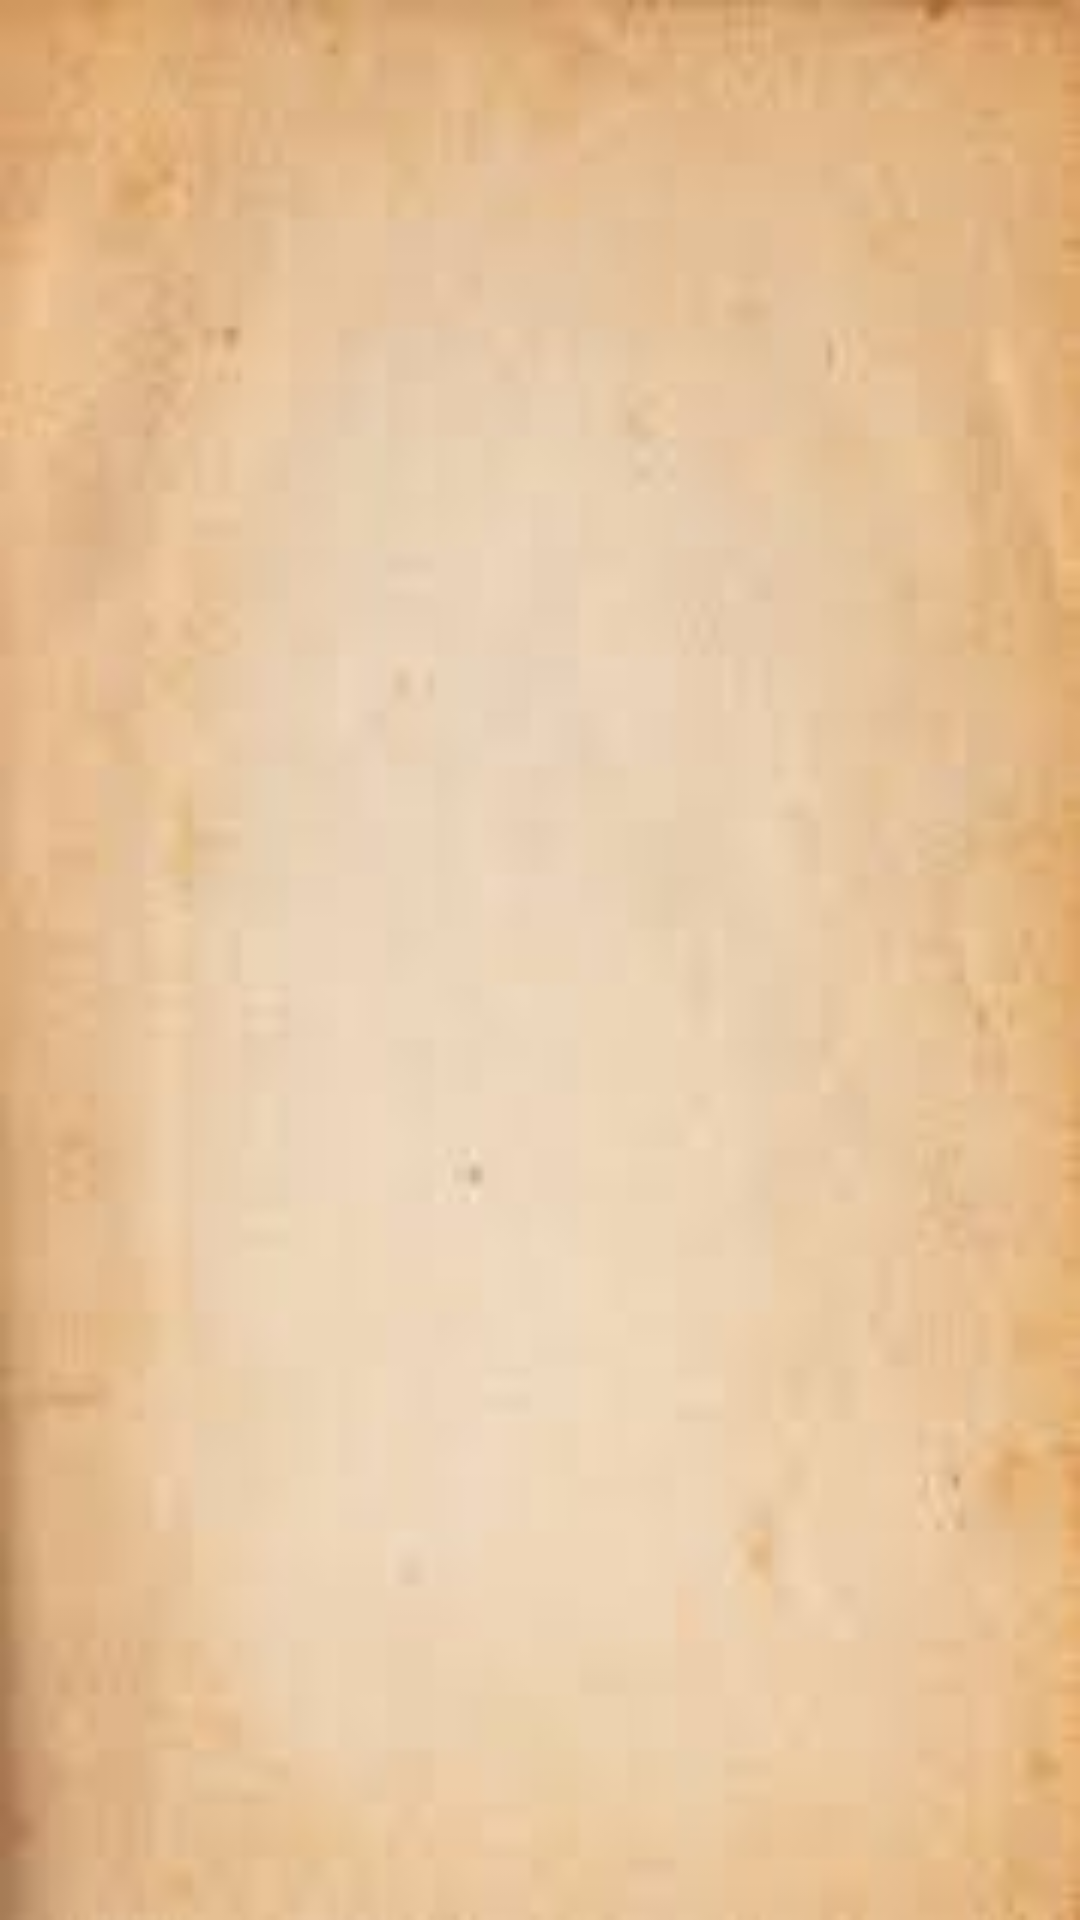

The Android layout XML behind this screen, and the referenced resources:
<!-- AndroidManifest.xml: application theme Theme.FuelCalculationApp -->
<!-- res/layout/activity_info.xml -->
<?xml version="1.0" encoding="utf-8"?>
<androidx.constraintlayout.widget.ConstraintLayout xmlns:android="http://schemas.android.com/apk/res/android"
    xmlns:app="http://schemas.android.com/apk/res-auto"
    xmlns:tools="http://schemas.android.com/tools"
    android:layout_width="match_parent"
    android:layout_height="match_parent"
    android:background="@drawable/infobackground"
    tools:context="app.Fuel.infoPage.InfoActivity">

    <TextView
        android:id="@+id/information"
        android:layout_width="match_parent"
        android:layout_height="match_parent"
        android:layout_margin="7dp"
        app:layout_constraintBottom_toBottomOf="parent"
        app:layout_constraintEnd_toEndOf="parent"
        app:layout_constraintStart_toStartOf="parent"
        app:layout_constraintTop_toTopOf="parent" />
</androidx.constraintlayout.widget.ConstraintLayout>
<!-- resources referenced by this layout -->
<resources>
  <!-- drawable infobackground: jpg bitmap (drawable, 2453 bytes) -->
  <style name="Theme.FuelCalculationApp" parent="Base.Theme.FuelCalculationApp" />
  <style name="Base.Theme.FuelCalculationApp" parent="Theme.Material3.DayNight.NoActionBar">
          
          
      </style>
</resources>
